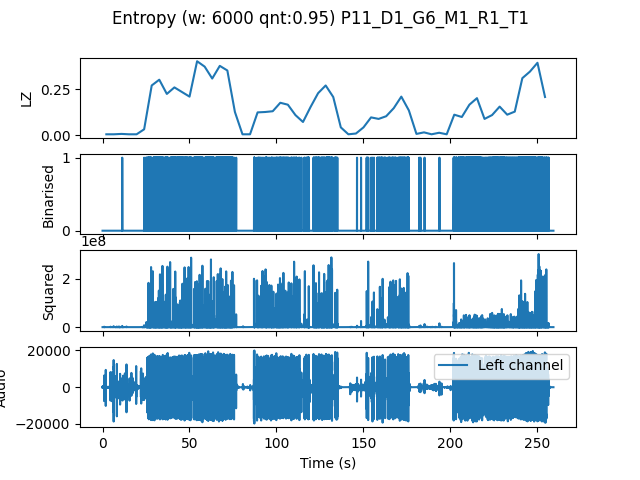

The table this chart was drawn from, first rows:
, t0, LZ, CTW
mean, 357683, 0.1455, 0.1721
0.0, 0.0, 0.004184, 0.0004299
4.354, 4.354, 0.004184, 0.0004299
8.707, 8.707, 0.006275, 0.002385
13.06, 13.06, 0.004184, 0.0004299
17.41, 17.41, 0.004184, 0.0004299
21.77, 21.77, 0.03138, 0.03502
26.12, 26.12, 0.2698, 0.3226
30.48, 30.48, 0.3012, 0.4058
34.83, 34.83, 0.2238, 0.2622
39.18, 39.18, 0.2594, 0.3135
43.54, 43.54, 0.2343, 0.3193
47.89, 47.89, 0.2092, 0.3133
52.24, 52.24, 0.4016, 0.4611
56.6, 56.6, 0.3723, 0.4657
60.95, 60.95, 0.3075, 0.346
65.31, 65.31, 0.3765, 0.4387
69.66, 69.66, 0.3514, 0.4352
74.01, 74.01, 0.1255, 0.149
78.37, 78.37, 0.004184, 0.0004299
82.72, 82.72, 0.004184, 0.0004299
87.07, 87.07, 0.1234, 0.1387
91.43, 91.43, 0.1255, 0.1354
95.78, 95.78, 0.1297, 0.155
100.1, 100.1, 0.1757, 0.1924
104.5, 104.5, 0.1653, 0.1963
108.8, 108.8, 0.1088, 0.1093
113.2, 113.2, 0.07112, 0.06236
117.6, 117.6, 0.1527, 0.2615
121.9, 121.9, 0.228, 0.2672
126.3, 126.3, 0.2698, 0.3156
130.6, 130.6, 0.2071, 0.2311
135, 135, 0.04184, 0.04346
139.3, 139.3, 0.004184, 0.0004299
143.7, 143.7, 0.008367, 0.004336
148, 148, 0.04184, 0.03902
152.4, 152.4, 0.09622, 0.1056
156.7, 156.7, 0.08786, 0.09944
161.1, 161.1, 0.1025, 0.1041
165.4, 165.4, 0.1464, 0.2183
169.8, 169.8, 0.2092, 0.2269
174.1, 174.1, 0.1339, 0.1813
178.5, 178.5, 0.006275, 0.002385
182.9, 182.9, 0.01464, 0.00725
187.2, 187.2, 0.004184, 0.0004299
191.6, 191.6, 0.01255, 0.005066
195.9, 195.9, 0.004184, 0.0004299
200.3, 200.3, 0.1109, 0.1266
204.6, 204.6, 0.09831, 0.1124
209, 209, 0.1653, 0.2112
213.3, 213.3, 0.2008, 0.2183
217.7, 217.7, 0.08786, 0.09019
222, 222, 0.1088, 0.1488
226.4, 226.4, 0.1548, 0.1674
230.7, 230.7, 0.1109, 0.1349
235.1, 235.1, 0.1276, 0.1602
239.5, 239.5, 0.3096, 0.3561
243.8, 243.8, 0.3451, 0.3883
248.2, 248.2, 0.3933, 0.4398
252.5, 252.5, 0.2071, 0.2256
